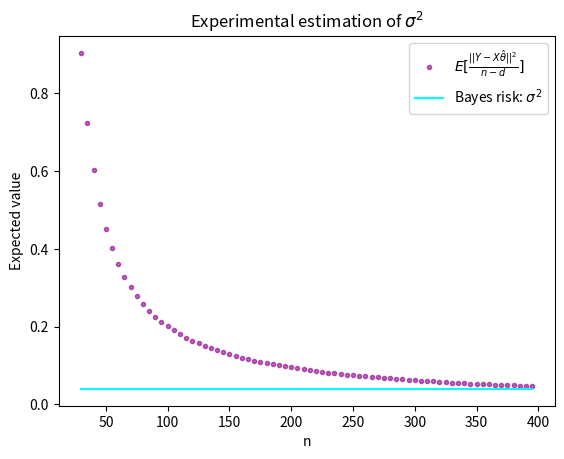

Python code for this plot:
import numpy as np
import matplotlib.pyplot as plt

# set random seed
np.random.seed(42)

# functions given on TP1
def generate_output_data(X, theta_star, sigma):
    noise = np.random.normal(0, sigma, size=(n, 1))
    Y = np.matmul(X, theta_star)+noise
    return Y

def OLS_estimator(X, Y):
    covariance_matrix = np.matmul(np.transpose(X), X)
    inverse_covariance = np.linalg.inv(covariance_matrix)
    theta_hat = np.matmul(inverse_covariance, np.matmul(np.transpose(X), Y))
    return theta_hat

def error(theta_hat, X, Y):
    Y_predictions = np.matmul(X, theta_hat)
    return (np.linalg.norm(Y-Y_predictions))**2

# compute estimation of variance
def var_esti(Y, X):
    theta_hat = OLS_estimator(X, Y)
    return error(theta_hat, X, Y) / (n - d)

# choosen parameters
n_list = range(30, 400, 5)
sigma = 0.2
n = 400
d = 10

# generate X
X = np.random.rand(n, d)

# Bayes predictor
theta_star = np.random.rand(d).reshape(d, 1)

# generate Y using X and theta_star
Y = generate_output_data(X, theta_star, sigma)

bayes_risk = sigma**2

# Compute the estimation depending on the number of samples
risks = []
for n in n_list:
    risks.append(var_esti(Y[:, :n], X[:, :n]))

# plot the result
color = "darkmagenta"
plt.plot(n_list, risks, "o", label=r"$E[\frac{||Y - X\hat{\theta}||^2}{n - d}]$", color=color, markersize=3, alpha=0.6)
plt.xlabel("n")
plt.ylabel("Expected value")
plt.plot(n_list, [bayes_risk]*len(n_list),
         label="Bayes risk: "+r"$\sigma^2$", color="aqua")
plt.title("Experimental estimation of $\sigma^2$")
plt.legend(loc="best")

